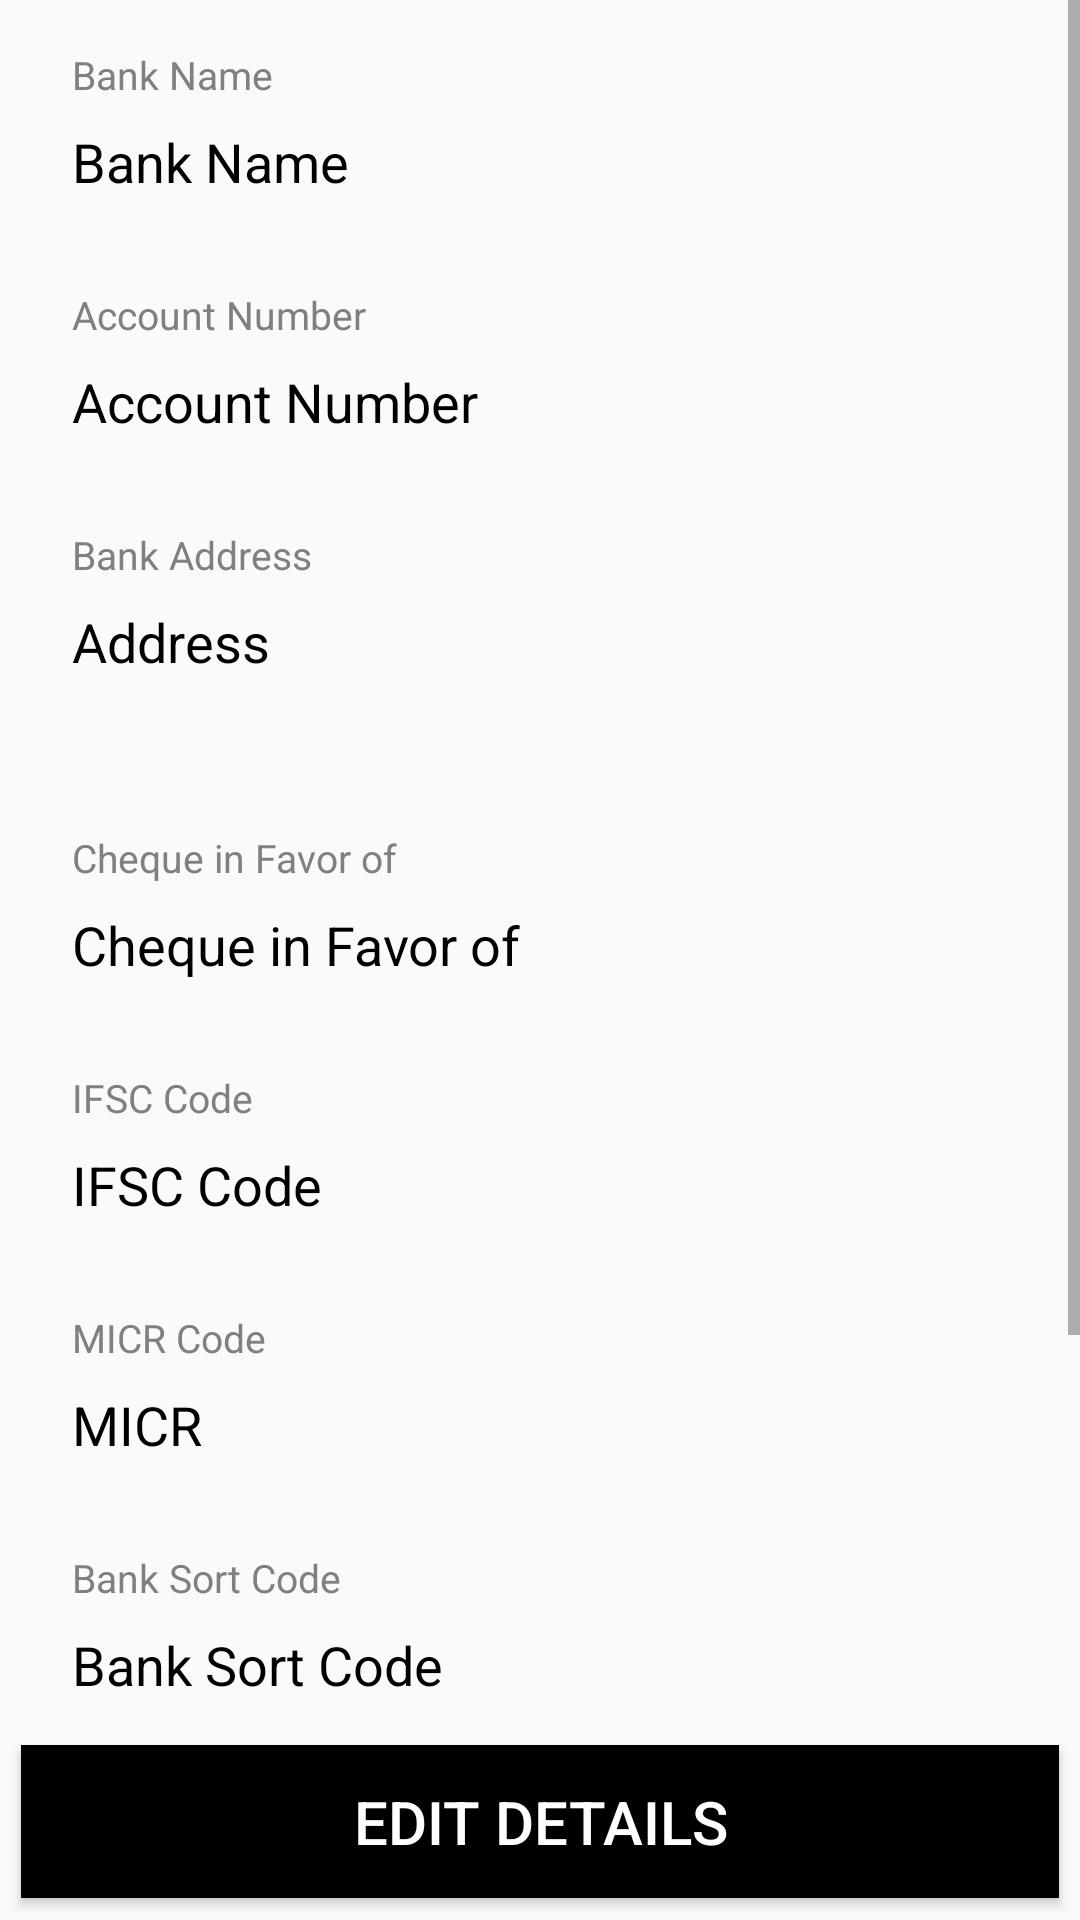

Reconstruct the res/layout file that produces this screen, plus the resources it refers to.
<!-- AndroidManifest.xml: application theme AppTheme -->
<!-- res/layout/fragment_payment_profile.xml -->
<?xml version="1.0" encoding="utf-8"?>
<LinearLayout xmlns:android="http://schemas.android.com/apk/res/android"
    android:layout_width="match_parent"
    android:layout_height="match_parent">

    <LinearLayout
        android:id="@+id/payment_profile"
        android:layout_width="match_parent"
        android:layout_height="match_parent"
        android:orientation="vertical">


        <ScrollView
            android:layout_width="match_parent"
            android:layout_height="0dp"
            android:layout_weight="9">

            <LinearLayout
                android:layout_width="match_parent"
                android:layout_height="wrap_content"
                android:orientation="vertical">

                <TextView
                    android:layout_width="match_parent"
                    android:layout_height="wrap_content"
                    android:paddingLeft="24dp"
                    android:paddingTop="16dp"
                    android:text="Bank Name"
                    android:textColor="#808080"
                    android:textSize="13sp" />

                <TextView
                    android:id="@+id/bank_name_profile"
                    android:layout_width="match_parent"
                    android:layout_height="wrap_content"
                    android:layout_marginLeft="24dp"
                    android:background="@android:color/transparent"
                    android:paddingBottom="14dp"
                    android:paddingTop="8dp"
                    android:text="Bank Name"
                    android:textColor="@android:color/background_dark"
                    android:textSize="18sp" />

                <TextView
                    android:layout_width="match_parent"
                    android:layout_height="wrap_content"
                    android:paddingLeft="24dp"
                    android:paddingTop="16dp"
                    android:text="Account Number"
                    android:textColor="#808080"
                    android:textSize="13sp" />

                <TextView
                    android:id="@+id/account_number_profile"
                    android:layout_width="match_parent"
                    android:layout_height="wrap_content"
                    android:layout_marginLeft="24dp"
                    android:paddingBottom="14dp"
                    android:background="@android:color/transparent"
                    android:paddingTop="8dp"
                    android:text="Account Number"
                    android:textColor="@android:color/background_dark"
                    android:textSize="18sp" />

                <TextView
                    android:layout_width="match_parent"
                    android:layout_height="wrap_content"
                    android:paddingLeft="24dp"
                    android:paddingTop="16dp"
                    android:text="Bank Address"
                    android:textColor="#808080"
                    android:textSize="13sp" />

                <TextView
                    android:id="@+id/bank_address_profile"
                    android:layout_width="match_parent"
                    android:layout_height="wrap_content"
                    android:layout_marginLeft="24dp"
                    android:paddingBottom="14dp"
                    android:paddingTop="8dp"
                    android:text="Address"
                    android:lines="2"
                    android:background="@android:color/transparent"
                    android:textColor="@android:color/background_dark"
                    android:textSize="18sp" />

                <TextView
                    android:layout_width="match_parent"
                    android:layout_height="wrap_content"
                    android:paddingLeft="24dp"
                    android:paddingTop="16dp"
                    android:text="Cheque in Favor of"
                    android:textColor="#808080"
                    android:textSize="13sp" />

                <TextView
                    android:id="@+id/cheque_profile"
                    android:layout_width="match_parent"
                    android:layout_height="wrap_content"
                    android:layout_marginLeft="24dp"
                    android:paddingBottom="14dp"
                    android:paddingTop="8dp"
                    android:background="@android:color/transparent"
                    android:text="Cheque in Favor of"
                    android:textColor="@android:color/background_dark"
                    android:textSize="18sp" />

                <TextView
                    android:layout_width="match_parent"
                    android:layout_height="wrap_content"
                    android:paddingLeft="24dp"
                    android:paddingTop="16dp"
                    android:text="IFSC Code"
                    android:textColor="#808080"
                    android:textSize="13sp" />

                <TextView
                    android:id="@+id/ifsc_code_profile"
                    android:layout_width="match_parent"
                    android:layout_height="wrap_content"
                    android:layout_marginLeft="24dp"
                    android:paddingBottom="14dp"
                    android:background="@android:color/transparent"
                    android:paddingTop="8dp"
                    android:text="IFSC Code"
                    android:textColor="@android:color/background_dark"
                    android:textSize="18sp" />

                <TextView
                    android:layout_width="match_parent"
                    android:layout_height="wrap_content"
                    android:paddingLeft="24dp"
                    android:paddingTop="16dp"
                    android:text="MICR Code"
                    android:textColor="#808080"
                    android:textSize="13sp" />

                <TextView
                    android:id="@+id/micr_code_profile"
                    android:layout_width="match_parent"
                    android:layout_height="wrap_content"
                    android:layout_marginLeft="24dp"
                    android:paddingBottom="14dp"
                    android:paddingTop="8dp"
                    android:background="@android:color/transparent"
                    android:text="MICR"
                    android:textColor="@android:color/background_dark"
                    android:textSize="18sp" />

                <TextView
                    android:layout_width="match_parent"
                    android:layout_height="wrap_content"
                    android:paddingLeft="24dp"
                    android:paddingTop="16dp"
                    android:text="Bank Sort Code"
                    android:textColor="#808080"
                    android:textSize="13sp" />

                <TextView
                    android:id="@+id/bank_sort_code_profile"
                    android:layout_width="match_parent"
                    android:layout_height="wrap_content"
                    android:layout_marginLeft="24dp"
                    android:paddingBottom="14dp"
                    android:paddingTop="8dp"
                    android:background="@android:color/transparent"
                    android:text="Bank Sort Code"
                    android:textColor="@android:color/background_dark"
                    android:textSize="18sp" />

                <LinearLayout
                    android:layout_width="match_parent"
                    android:layout_height="1dp"
                    android:background="@android:color/darker_gray">
                </LinearLayout>

                <TextView
                    android:layout_width="match_parent"
                    android:layout_height="wrap_content"
                    android:paddingLeft="24dp"
                    android:paddingTop="16dp"
                    android:text="Authorized Person"
                    android:textColor="#808080"
                    android:textSize="13sp" />

                <EditText
                    android:id="@+id/authorized_person_profile"
                    android:layout_width="match_parent"
                    android:layout_height="wrap_content"
                    android:layout_marginLeft="24dp"
                    android:paddingBottom="14dp"
                    android:enabled="false"
                    android:focusable="false"
                    android:inputType="textPersonName"
                    android:paddingTop="8dp"
                    android:text="Authorized Person"
                    android:textColor="@android:color/background_dark"
                    android:textSize="18sp" />

                <TextView
                    android:layout_width="match_parent"
                    android:layout_height="wrap_content"
                    android:paddingLeft="24dp"
                    android:paddingTop="16dp"
                    android:text="Designation"
                    android:textColor="#808080"
                    android:textSize="13sp" />

                <EditText
                    android:id="@+id/designation_profile"
                    android:layout_width="match_parent"
                    android:layout_height="wrap_content"
                    android:layout_marginLeft="24dp"
                    android:paddingBottom="14dp"
                    android:paddingTop="8dp"
                    android:enabled="false"
                    android:focusable="false"
                    android:inputType="textPersonName"
                    android:text="Designation"
                    android:textColor="@android:color/background_dark"
                    android:textSize="18sp" />

            </LinearLayout>
        </ScrollView>

        <Button
            android:layout_width="match_parent"
            android:layout_height="0dp"
            android:layout_margin="7dp"
            android:layout_weight="0.8"
            android:background="@android:color/background_dark"
            android:text="Edit Details"
            android:id="@+id/edit_details_payment"
            android:textColor="@android:color/white"
            android:textSize="20sp" />
    </LinearLayout>
</LinearLayout>
<!-- resources referenced by this layout -->
<resources>
  <style name="AppTheme" parent="Theme.AppCompat.Light.NoActionBar">
          
          <item name="colorPrimary">@color/colorPrimary</item>
          <item name="colorPrimaryDark">@color/colorPrimaryDark</item>
          <item name="colorAccent">@color/colorAccent</item>
      </style>
  <!-- not gathered from this repository: default colours our renderer supplied (Android Studio template values) -->
  <color name="colorPrimary">#FF6200EE</color>
  <color name="colorPrimaryDark">#FF3700B3</color>
  <color name="colorAccent">#FF03DAC5</color>
</resources>
